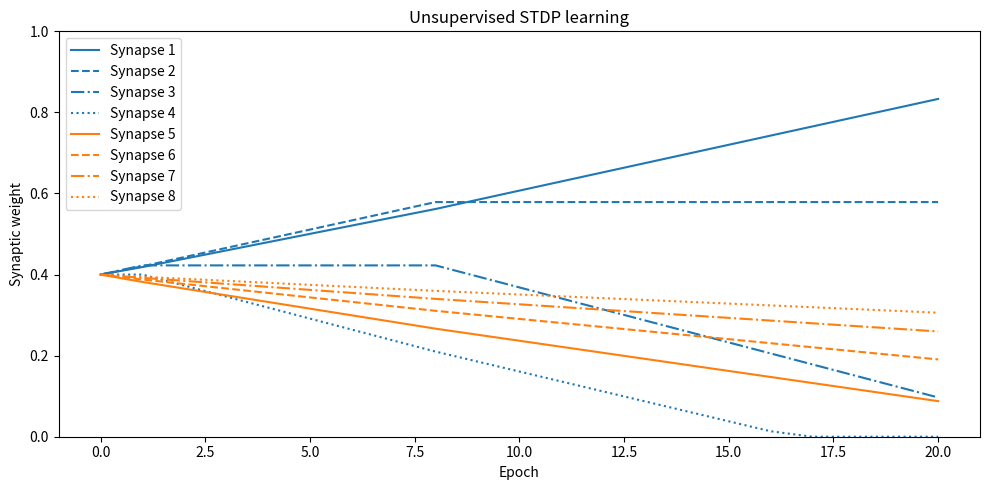

This figure's Python source:

import numpy as np
import matplotlib.pyplot as plt
from pathlib import Path

BETA = 0.8
THRESHOLD = 1.0

A_PLUS = 0.025
A_MINUS = 0.030

TAU = 10
ALPHA = np.exp(-1 / TAU)

N_INPUTS = 8
NUM_STEPS = 35
N_EPOCHS = 20

# Otto sinapsi con lo stesso peso iniziale
weights = np.full(N_INPUTS, 0.4)
initial_weights = weights.copy()


# 1. MODELLO LIF

def lif_step(mem, current):

    mem = BETA * mem + current

    spike = int(mem >= THRESHOLD)

    if spike:
        mem = 0.0

    return mem, spike


# 2. GENERAZIONE DEL PATTERN

def generate_pattern():

    spikes = np.zeros((NUM_STEPS, N_INPUTS))

    # Gruppo A: spike ravvicinati
    spikes[4, 0] = 1
    spikes[5, 1] = 1
    spikes[6, 2] = 1
    spikes[7, 3] = 1

    # Gruppo B: spike distanziati
    spikes[12, 4] = 1
    spikes[16, 5] = 1
    spikes[20, 6] = 1
    spikes[24, 7] = 1

    return spikes


# 3. SIMULAZIONE CON STDP

def simulate(spikes, weights, learning=True):

    mem = 0.0

    # Una traccia per ogni ingresso
    pre_trace = np.zeros(N_INPUTS)

    # Una traccia per il neurone di uscita
    post_trace = 0.0

    output_spikes = []

    for t in range(NUM_STEPS):

        spike_pre = spikes[t]

        current = np.dot(weights, spike_pre)

        mem, spike_post = lif_step(mem, current)

        pre_trace = ALPHA * pre_trace 
        post_trace = ALPHA * post_trace 

        if learning:

            ltp = A_PLUS * pre_trace * spike_post

            ltd = - A_MINUS * post_trace * spike_pre

            weights += ltp + ltd

            weights = np.clip(weights, 0, 1)

        pre_trace += spike_pre
        post_trace += spike_post
    
        output_spikes.append(spike_post)

    return weights, output_spikes


# 4. TRAINING

history = [weights.copy()]

for epoch in range(N_EPOCHS):

    pattern = generate_pattern()

    weights, output = simulate(
        pattern, weights, learning=True
    )

    history.append(weights.copy())

    print(
        f"Epoca {epoch + 1}: "
        f"Spike output = {sum(output)}"
    )


# 5. TEST SU PATTERN ISOLATI

def test_pattern(group):

    spikes = np.zeros((NUM_STEPS, N_INPUTS))

    start = 0 if group == "A" else 4

    for i in range(4):
        spikes[4 + i, start + i] = 1

    return spikes


for group in ["A", "B"]:

    pattern = test_pattern(group)

    _, before = simulate(
        pattern,
        initial_weights.copy(),
        learning=False
    )

    _, after = simulate(
        pattern,
        weights.copy(),
        learning=False
    )

    print(f"\nPattern {group}")
    print("Spike prima:", sum(before))
    print("Spike dopo:", sum(after))


# 6. RISULTATI E GRAFICO

print("\nPesi iniziali:", initial_weights)
print("Pesi finali:", weights.round(4))

history = np.array(history)

plt.figure(figsize=(10, 5))

for i in range(N_INPUTS):

    plt.plot(
        history[:, i],
        label=f"Synapse {i + 1}",
        color="tab:blue" if i < 4 else "tab:orange",
        linestyle=["-", "--", "-.", ":"][i % 4]
    )

plt.xlabel("Epoch")
plt.ylabel("Synaptic weight")
plt.title("Unsupervised STDP learning")
plt.legend()
plt.ylim(0, 1)
plt.tight_layout()

Path("figures").mkdir(exist_ok=True)
plt.savefig("figures/stdp_pattern_learning.png", dpi=200)

plt.show()
